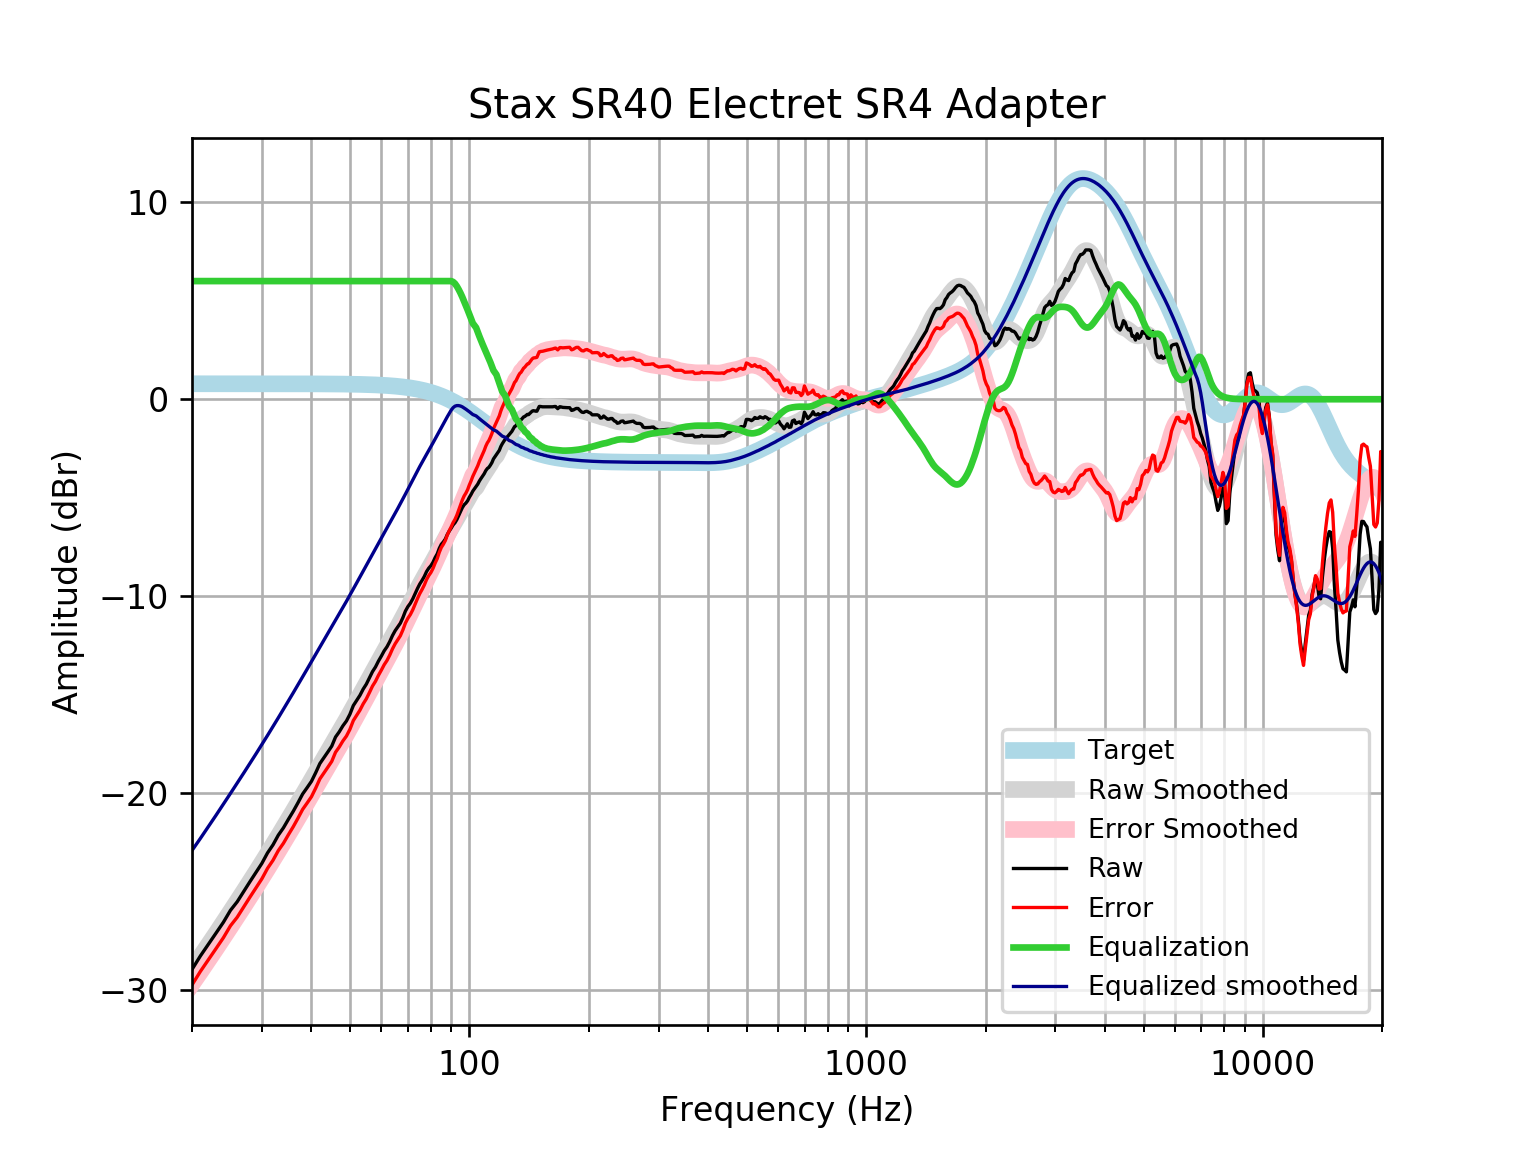

The file beside this chart, header and first rows:
frequency, raw, error, smoothed, error_smoothed, equalization, equalized_raw, equalized_smoothed, target
20, -28.96, -29.74, -28.92, -29.7, 6, -22.96, -22.92, 0.7859
21, -28.27, -29.06, -28.3, -29.09, 6.0, -22.27, -22.3, 0.7859
22, -27.68, -28.46, -27.7, -28.49, 6.0, -21.68, -21.7, 0.7858
23, -27.11, -27.89, -27.12, -27.91, 6, -21.11, -21.12, 0.7858
24, -26.56, -27.34, -26.56, -27.35, 6, -20.56, -20.56, 0.7858
25, -25.95, -26.74, -26.02, -26.8, 6, -19.95, -20.02, 0.7857
26, -25.52, -26.3, -25.49, -26.28, 6.0, -19.52, -19.49, 0.7857
27, -24.99, -25.78, -24.98, -25.77, 6.0, -18.99, -18.98, 0.7856
28, -24.5, -25.28, -24.49, -25.27, 6.0, -18.5, -18.49, 0.7855
29, -24.02, -24.81, -24.01, -24.79, 6, -18.02, -18.01, 0.7854
30, -23.57, -24.35, -23.53, -24.32, 6.0, -17.57, -17.53, 0.7852
31, -23.04, -23.82, -23.07, -23.86, 6, -17.04, -17.07, 0.785
32, -22.63, -23.41, -22.62, -23.4, 6, -16.63, -16.62, 0.7848
33, -22.14, -22.92, -22.18, -22.96, 6.0, -16.14, -16.18, 0.7846
34, -21.76, -22.55, -21.74, -22.53, 6, -15.76, -15.74, 0.7843
35, -21.33, -22.11, -21.32, -22.1, 6, -15.33, -15.32, 0.7839
36, -20.92, -21.7, -20.9, -21.69, 6, -14.92, -14.9, 0.7835
37, -20.49, -21.27, -20.5, -21.28, 6.0, -14.49, -14.5, 0.783
38, -20.05, -20.83, -20.1, -20.88, 6, -14.05, -14.1, 0.7824
39, -19.73, -20.51, -19.71, -20.49, 6.0, -13.73, -13.71, 0.7818
40, -19.4, -20.18, -19.33, -20.11, 6, -13.4, -13.33, 0.781
41, -18.97, -19.75, -18.95, -19.73, 6, -12.97, -12.95, 0.7801
42, -18.5, -19.28, -18.59, -19.37, 6, -12.5, -12.59, 0.7791
43, -18.21, -18.98, -18.23, -19.01, 6.0, -12.21, -12.23, 0.7779
44, -17.91, -18.69, -17.89, -18.67, 6.0, -11.91, -11.89, 0.7766
45, -17.62, -18.39, -17.55, -18.33, 6, -11.62, -11.55, 0.7751
46, -17.15, -17.93, -17.22, -18, 6.0, -11.15, -11.22, 0.7734
47, -16.89, -17.66, -16.9, -17.67, 6.0, -10.89, -10.9, 0.7715
48, -16.59, -17.36, -16.58, -17.35, 6.0, -10.59, -10.58, 0.7694
49, -16.34, -17.11, -16.26, -17.03, 6, -10.34, -10.26, 0.767
50, -16, -16.76, -15.95, -16.71, 6, -10, -9.948, 0.7642
51, -15.56, -16.32, -15.64, -16.4, 6, -9.558, -9.637, 0.7612
52, -15.29, -16.05, -15.33, -16.09, 6, -9.294, -9.329, 0.7578
53, -15.04, -15.79, -15.03, -15.78, 6, -9.037, -9.025, 0.7541
54, -14.72, -15.47, -14.73, -15.48, 6.0, -8.721, -8.726, 0.7499
55, -14.47, -15.21, -14.43, -15.18, 6.0, -8.469, -8.433, 0.7453
56, -14.15, -14.89, -14.14, -14.89, 6, -8.155, -8.145, 0.7401
57, -13.83, -14.57, -13.86, -14.6, 6, -7.834, -7.863, 0.7345
58, -13.6, -14.33, -13.59, -14.32, 6.0, -7.598, -7.587, 0.7283
59, -13.3, -14.02, -13.32, -14.04, 6, -7.301, -7.317, 0.7215
60, -13.05, -13.76, -13.05, -13.77, 6, -7.046, -7.053, 0.714
61, -12.78, -13.48, -12.79, -13.5, 6, -6.778, -6.793, 0.7058
62, -12.57, -13.27, -12.54, -13.24, 6.0, -6.572, -6.539, 0.6969
63, -12.31, -13, -12.29, -12.98, 6.0, -6.308, -6.288, 0.6871
64, -12, -12.68, -12.04, -12.72, 6, -6.005, -6.04, 0.6765
65, -11.76, -12.42, -11.79, -12.46, 6, -5.757, -5.794, 0.665
66, -11.57, -12.22, -11.55, -12.2, 6, -5.568, -5.549, 0.6525
67, -11.37, -12.01, -11.31, -11.94, 6, -5.373, -5.305, 0.639
68, -11.09, -11.71, -11.06, -11.69, 6, -5.09, -5.061, 0.6244
69, -10.76, -11.37, -10.82, -11.43, 6, -4.758, -4.818, 0.6087
70, -10.53, -11.12, -10.57, -11.17, 6, -4.532, -4.575, 0.5918
71, -10.36, -10.94, -10.33, -10.91, 6, -4.362, -4.334, 0.5736
72, -10.14, -10.69, -10.1, -10.65, 6, -4.141, -4.096, 0.5541
73, -9.875, -10.41, -9.863, -10.4, 6, -3.875, -3.863, 0.5333
74, -9.613, -10.12, -9.636, -10.15, 6.0, -3.613, -3.636, 0.511
75, -9.382, -9.87, -9.416, -9.904, 6, -3.382, -3.416, 0.4873
76, -9.201, -9.663, -9.204, -9.666, 6, -3.201, -3.204, 0.4621
77, -8.999, -9.435, -8.999, -9.434, 6, -2.999, -2.999, 0.4353
78, -8.754, -9.16, -8.799, -9.206, 6, -2.754, -2.799, 0.4068
79, -8.581, -8.958, -8.603, -8.98, 6, -2.581, -2.603, 0.3768
... 553 more rows
